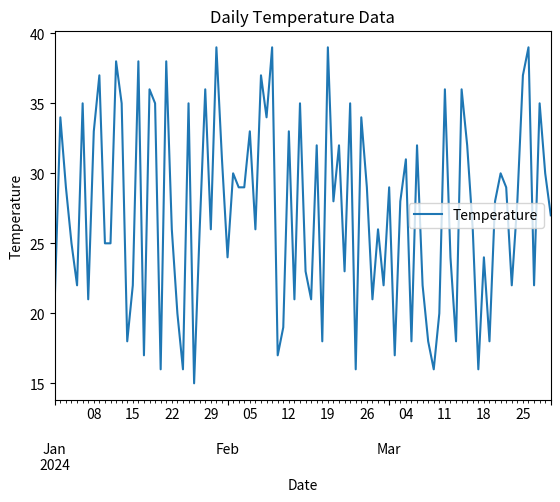

Write Python code to recreate this figure.
import pandas as pd
import numpy as np
import matplotlib.pyplot as plt

np.random.seed(42)
df = pd.DataFrame({
    "Date": pd.date_range(start="2024-01-01", periods=90, freq="D"),
    "Temperature": np.random.randint(15, 40, 90)
})
print("Task 1: DataFrame with Date and Temperature")
print(df.head(10))
print("Shape:", df.shape)
print()
df = df.set_index("Date")
print("Task 2: Date as Index")
print(df.head())
print("Index type:", type(df.index))
print()
monthly_avg = df.resample("MS").mean()
print("Task 3: Monthly Average Temperature")
print(monthly_avg)
print()
df.plot()
plt.title("Daily Temperature Data")
plt.xlabel("Date")
plt.ylabel("Temperature")
plt.show()
